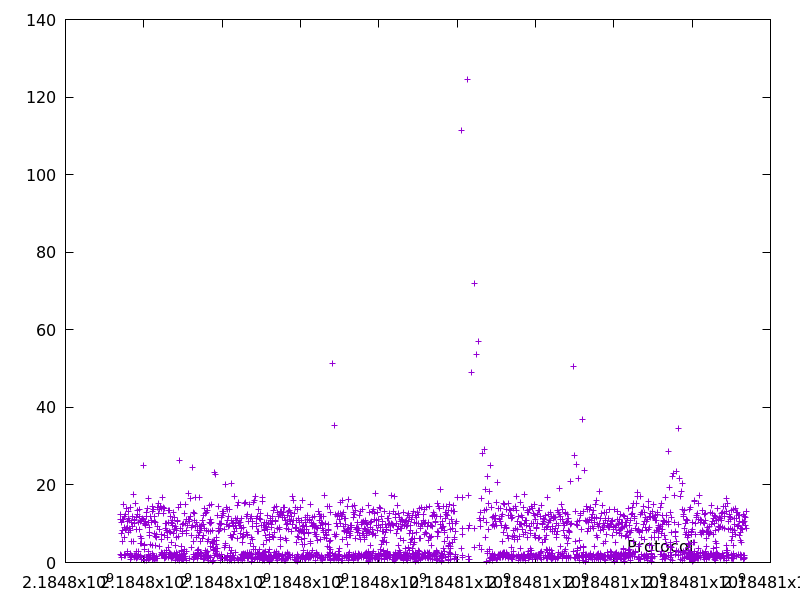

Source data for this figure (header and first rows):
2184797397.600764, 11.199777
2184797400, 2.068
2184797412, 12.5
2184797423, 10.47
2184797425, 1.741
2184797432, 7.525
2184797434, 1.337
2184797445, 11.02
2184797450, 5.461
2184797458, 8.145
2184797469, 11.05
2184797484, 14.88
2184797493, 8.986
2184797500, 6.576
2184797502, 1.965
2184797504, 1.929
2184797516, 11.84
2184797518, 1.754
2184797530, 12.28
2184797532, 1.711
2184797540, 8.531
2184797549, 8.905
2184797563, 14.02
2184797574, 10.55
2184797577, 2.806
2184797579, 2.315
2184797588, 9.048
2184797596, 7.823
2184797608, 11.49
2184797621, 13.11
2184797630, 8.814
2184797640, 10.84
2184797655, 14.08
2184797655, 0.7327
2184797658, 2.235
2184797659, 1.755
2184797662, 2.197
2184797663, 1.746
2184797665, 1.237
2184797673, 8.195
2184797675, 1.804
2184797685, 10.31
2184797687, 1.625
2184797689, 1.329
2184797694, 5.39
2184797704, 9.216
2184797716, 12.01
2184797733, 17.42
2184797738, 5.425
2184797749, 10.11
2184797751, 1.843
2184797752, 1.268
2184797763, 11.21
2184797774, 10.82
2184797776, 1.875
2184797778, 1.591
2184797779, 1.659
2184797795, 15.25
2184797806, 11.6
2184797815, 8.438
2184797816, 1.056
... 2,458 more rows
